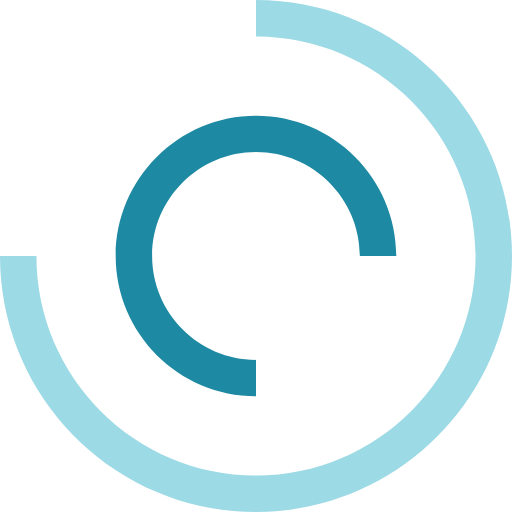
t = 0.00 s
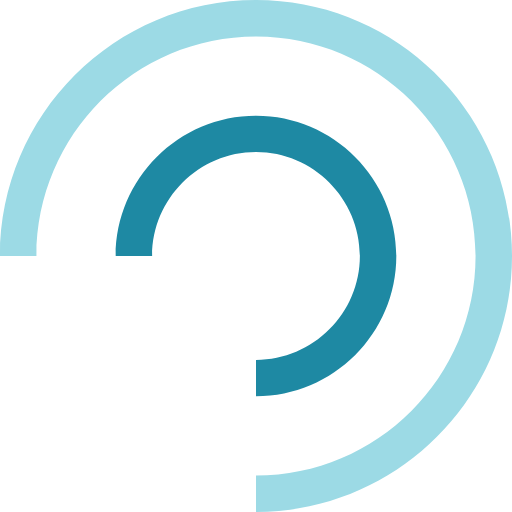
t = 0.50 s
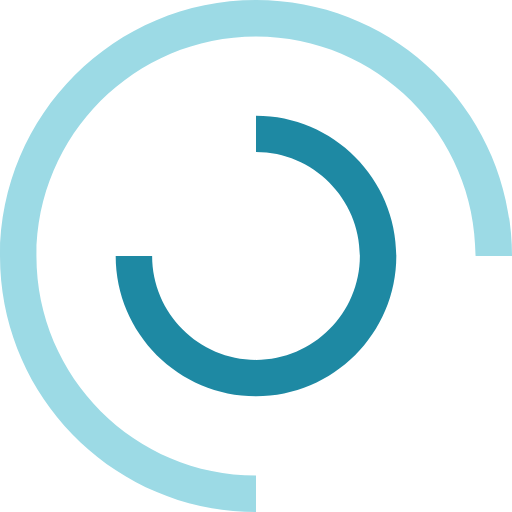
t = 1.00 s
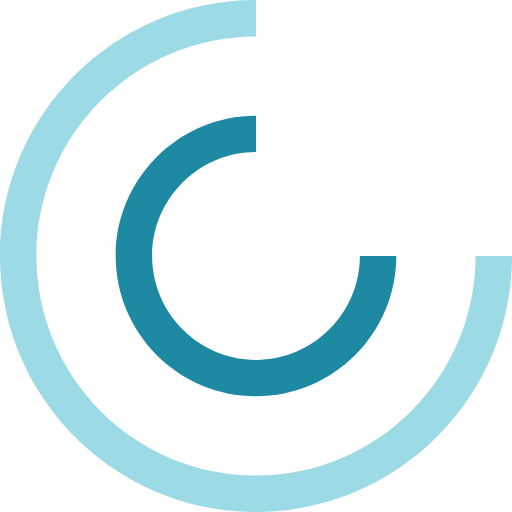
t = 1.50 s

The animated SVG that drew these frames (rendered in a browser with its animation timeline set to each time). Animation: 2 SMIL elements (animateTransform=2); one cycle of 2.00 s, repeats indefinitely.

<?xml version="1.0" encoding="utf-8"?>
<!-- Generator: Adobe Illustrator 19.0.1, SVG Export Plug-In . SVG Version: 6.00 Build 0)  -->
<svg version="1.1" id="Layer_1" xmlns="http://www.w3.org/2000/svg" xmlns:xlink="http://www.w3.org/1999/xlink" x="0px" y="0px"
	 viewBox="0 0 104 104" enable-background="new 0 0 104 104" xml:space="preserve">
<g id="XMLID_4_">
	<path id="XMLID_3_" fill="#9CDAE5" d="M52,104C23.3,104,0,80.7,0,52h7.4c0,24.6,20,44.6,44.6,44.6c24.6,0,44.6-20,44.6-44.6
		c0-24.6-20-44.6-44.6-44.6V0c28.7,0,52,23.3,52,52C104,80.7,80.7,104,52,104z">
		  <animateTransform attributeName="transform"
                                  attributeType="XML"
                                  type="rotate"
                                  from="360 52 52"
                                  to="0 52 52"
                                  dur="2s"
                                  repeatCount="indefinite"/>
  </path>
</g>
<g id="XMLID_1_">
	<path id="XMLID_5_" fill="#1E89A3" d="M52,80.5c-15.7,0-28.5-12.8-28.5-28.5S36.3,23.5,52,23.5c15.7,0,28.5,12.8,28.5,28.5h-7.4
		c0-11.6-9.5-21.1-21.1-21.1c-11.6,0-21.1,9.5-21.1,21.1S40.4,73.1,52,73.1V80.5z">

      <animateTransform attributeName="transform"
                              attributeType="XML"
                              type="rotate"
                              from="0 52 52"
                              to="360 52 52"
                              dur="2s"
                              repeatCount="indefinite"/>

  </path>
</g>
</svg>
